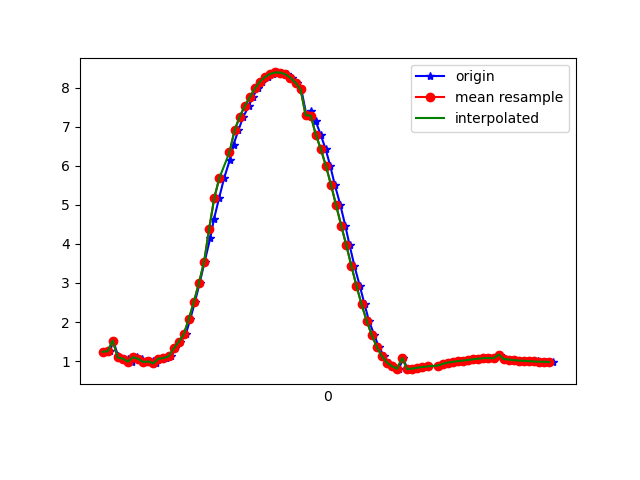

Source data for this figure (header and first rows):
1617667512393, 363149020605303, 1.238232, -2.0537214, 9.502054
1617667512410, 363149039836073, 1.25, -2.03, 9.506
1617667512422, 363149059066843, 1.524, -1.839, 9.504
1617667512441, 363149078297613, 1.135, -2.079, 9.509
1617667512458, 363149097528383, 1.047, -2.12, 9.51
1617667512479, 363149116759153, 1.06, -2.11, 9.511
1617667512496, 363149135989923, 0.9858, -2.123, 9.516
1617667512515, 363149155220693, 1.098, -2.238, 9.478
1617667512534, 363149174451463, 1.059, -2.223, 9.486
1617667512554, 363149193682233, 0.976, -2.319, 9.472
1617667512577, 363149212913003, 0.9891, -2.298, 9.475
1617667512591, 363149232143773, 0.9408, -2.307, 9.478
1617667512610, 363149251374543, 1.062, -2.373, 9.449
1617667512630, 363149270605313, 1.074, -2.367, 9.449
1617667512651, 363149289836083, 1.121, -2.378, 9.441
1617667512667, 363149309066853, 1.322, -2.288, 9.437
1617667512687, 363149328297623, 1.49, -2.09, 9.458
1617667512708, 363149347528393, 1.687, -1.887, 9.467
1617667512726, 363149366759163, 2.085, -1.69, 9.425
1617667512744, 363149385989933, 2.519, -1.546, 9.344
1617667512763, 363149405220703, 3.009, -1.409, 9.22
1617667512782, 363149424451473, 3.542, -1.233, 9.054
1617667512804, 363149443682243, 4.144, -0.9909, 8.825
1617667512819, 363149462913013, 4.638, -0.9126, 8.585
1617667512839, 363149482143783, 5.176, -0.8043, 8.283
1617667512859, 363149501374553, 5.687, -0.6929, 7.951
1617667512881, 363149520605323, 6.148, -0.549, 7.612
1617667512896, 363149539836093, 6.546, -0.4099, 7.281
1617667512915, 363149559066863, 6.91, -0.2863, 6.943
1617667512934, 363149578297633, 7.253, -0.1179, 6.589
1617667512956, 363149597528403, 7.53, 0.09566, 6.272
1617667512971, 363149616759173, 7.756, 0.319, 5.982
1617667512991, 363149635989943, 7.982, 0.5419, 5.66
1617667513010, 363149655220713, 8.158, 0.7214, 5.383
1617667513032, 363149674451483, 8.278, 0.8605, 5.175
1617667513051, 363149693682253, 8.354, 0.9625, 5.032
1617667513068, 363149713050746, 8.393, 1.038, 4.952
1617667513088, 363149732281516, 8.391, 1.091, 4.944
1617667513107, 363149751512286, 8.345, 1.133, 5.011
1617667513125, 363149770743056, 8.257, 1.158, 5.15
1617667513144, 363149789973826, 8.129, 1.145, 5.353
1617667513163, 363149809204596, 7.957, 1.096, 5.615
1617667513183, 363149828435366, 7.297, 0.3668, 6.532
1617667513200, 363149847666136, 7.417, 0.8147, 6.353
1617667513219, 363149866896906, 7.154, 0.73, 6.657
1617667513239, 363149886127676, 6.799, 0.5247, 7.039
1617667513259, 363149905358446, 6.423, 0.2686, 7.397
1617667513277, 363149924589216, 5.993, 7.555007E-4, 7.754
1617667513295, 363149943819986, 5.509, -0.2224, 8.102
1617667513317, 363149963050756, 4.988, -0.4027, 8.426
1617667513336, 363149982281526, 4.47, -0.5792, 8.702
1617667513353, 363150001512296, 3.968, -0.7668, 8.928
1617667513372, 363150020743066, 3.439, -0.9342, 9.129
1617667513393, 363150039973836, 2.929, -1.061, 9.292
1617667513412, 363150059204606, 2.456, -1.177, 9.414
1617667513429, 363150078435376, 2.036, -1.259, 9.503
1617667513450, 363150097666146, 1.671, -1.325, 9.565
1617667513468, 363150116896916, 1.364, -1.396, 9.604
1617667513488, 363150136127686, 1.127, -1.447, 9.627
1617667513507, 363150155358456, 0.9627, -1.484, 9.639
1617667513524, 363150174589226, 0.8625, -1.524, 9.642
... 33 more rows
